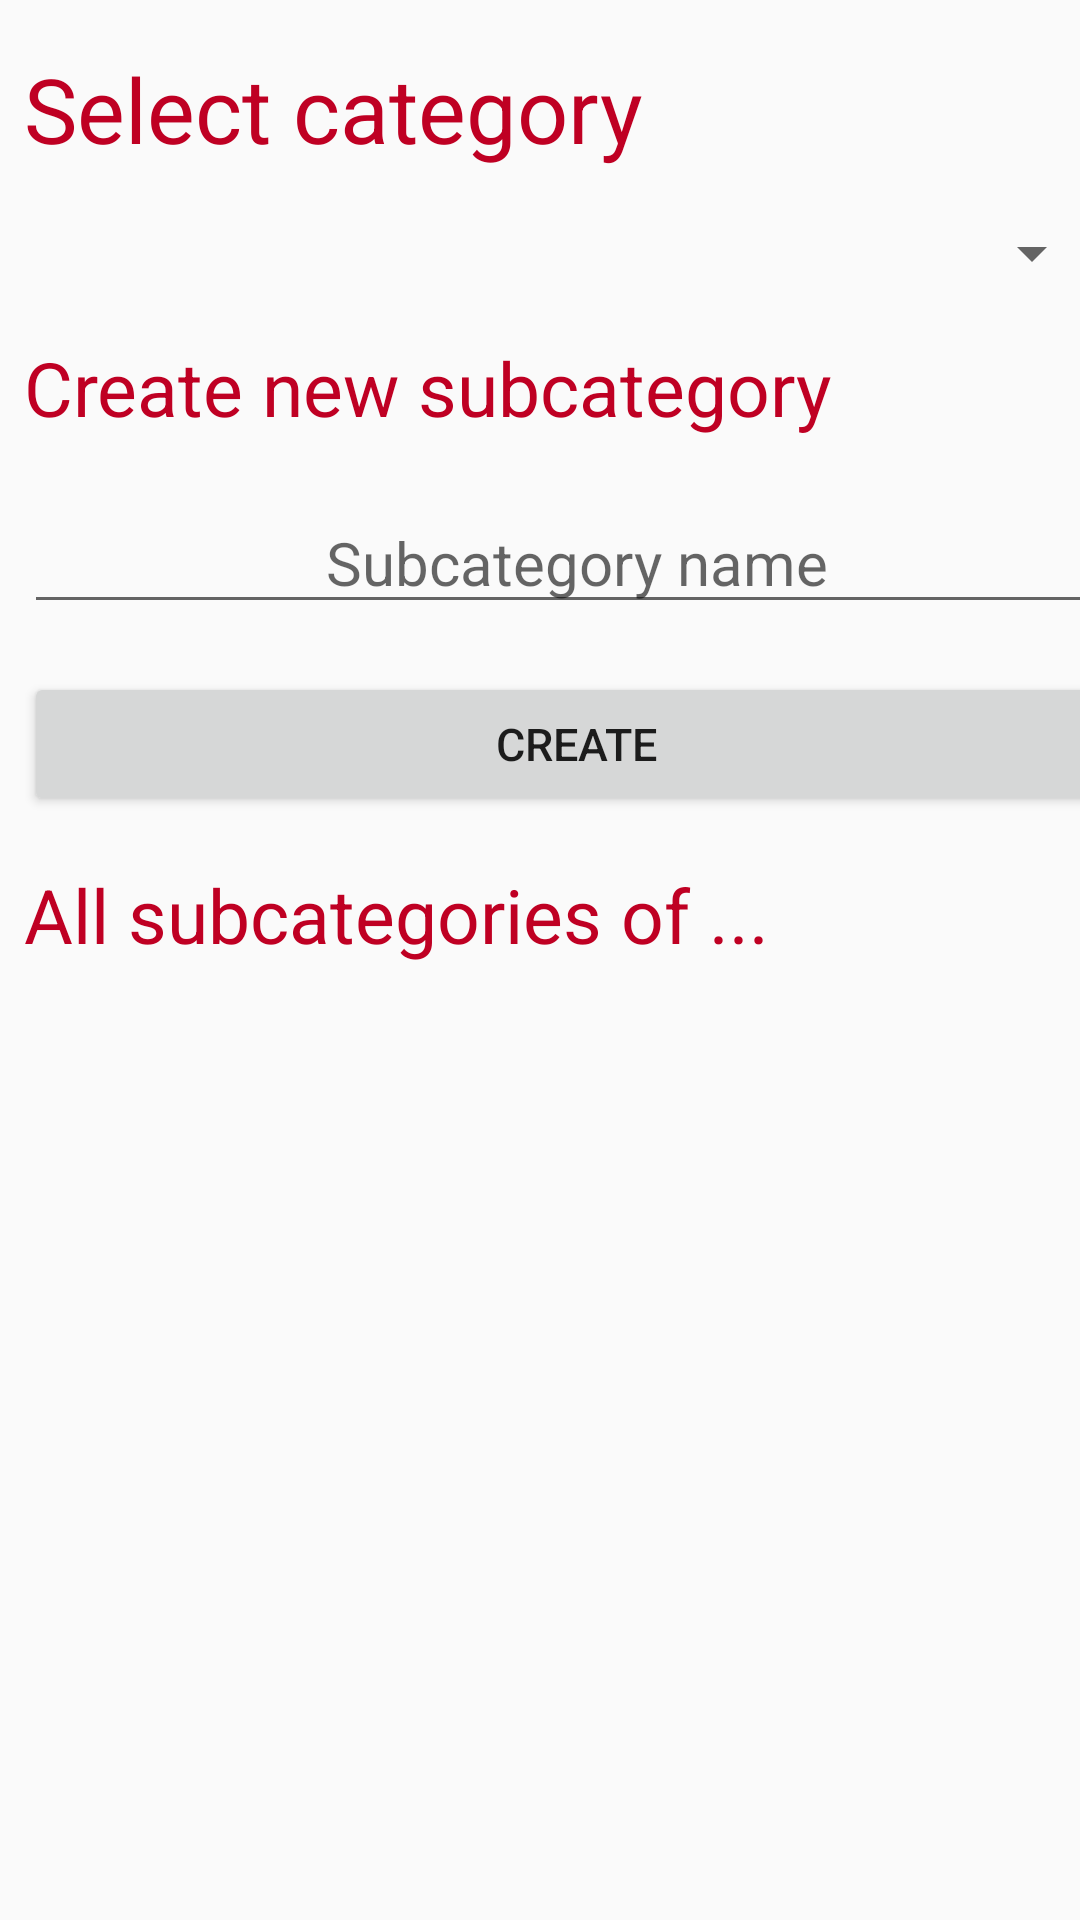

Layout XML and referenced resources for this Android screen:
<!-- AndroidManifest.xml: application theme AppTheme -->
<!-- res/layout/activity_categories.xml -->
<?xml version="1.0" encoding="utf-8"?>
<android.support.constraint.ConstraintLayout xmlns:android="http://schemas.android.com/apk/res/android"
    xmlns:app="http://schemas.android.com/apk/res-auto"
    xmlns:tools="http://schemas.android.com/tools"
    android:orientation="vertical" android:layout_width="match_parent"
    android:layout_height="match_parent">

    <TextView
        android:id="@+id/cat_maincat_label"
        android:layout_width="368dp"
        android:layout_height="wrap_content"
        android:text="Select category"
        android:textSize="30sp"
        android:textColor="@color/colorRed"
        app:layout_constraintTop_toTopOf="parent"
        android:layout_marginTop="16dp"
        android:layout_marginRight="8dp"
        app:layout_constraintRight_toRightOf="parent"
        android:layout_marginLeft="8dp"
        app:layout_constraintLeft_toLeftOf="parent"
        app:layout_constraintHorizontal_bias="0.0"
        android:layout_marginStart="8dp"
        android:layout_marginEnd="8dp" />

    <Spinner
        android:id="@+id/cat_maincat_spinner"
        android:layout_width="0dp"
        android:layout_height="wrap_content"
        android:layout_marginTop="16dp"
        app:layout_constraintTop_toBottomOf="@+id/cat_maincat_label"
        android:layout_marginLeft="8dp"
        app:layout_constraintLeft_toLeftOf="@+id/cat_maincat_label"
        android:layout_marginRight="8dp"
        app:layout_constraintRight_toRightOf="@+id/cat_maincat_label"
        app:layout_constraintHorizontal_bias="0.0"
        android:layout_marginStart="8dp"
        android:layout_marginEnd="8dp" />

    <TextView
        android:id="@+id/cat_subcat_label"
        android:layout_width="0dp"
        android:layout_height="wrap_content"
        android:text="Create new subcategory"
        android:textSize="25sp"
        android:textColor="@color/colorRed"
        android:layout_marginTop="16dp"
        app:layout_constraintTop_toBottomOf="@+id/cat_maincat_spinner"
        android:layout_marginLeft="8dp"
        app:layout_constraintLeft_toLeftOf="parent"
        android:layout_marginStart="8dp" />

    <TextView
        android:id="@+id/cat_subcat_label_list"
        android:layout_width="0dp"
        android:layout_height="wrap_content"
        android:text="All subcategories of ..."
        android:textSize="25sp"
        android:textColor="@color/colorRed"
        android:layout_marginLeft="8dp"
        app:layout_constraintLeft_toLeftOf="parent"
        android:layout_marginTop="16dp"
        app:layout_constraintTop_toBottomOf="@+id/cat_add_btn"
        android:layout_marginStart="8dp" />

    <EditText
        android:id="@+id/cat_input_txt"
        android:layout_width="368dp"
        android:layout_height="wrap_content"
        android:ems="10"
        android:hint="Subcategory name"
        android:inputType="textPersonName"
        android:textSize="20sp"
        android:layout_marginTop="18dp"
        app:layout_constraintTop_toBottomOf="@+id/cat_subcat_label"
        android:layout_marginLeft="8dp"
        app:layout_constraintLeft_toLeftOf="parent"
        android:layout_marginStart="8dp"
        android:textAlignment="center"/>

    <Button
        android:id="@+id/cat_add_btn"
        style="@style/ButtonRed"
        android:layout_width="368dp"
        android:layout_height="wrap_content"
        android:text="CREATE"
        android:layout_marginTop="16dp"
        app:layout_constraintTop_toBottomOf="@+id/cat_input_txt"
        android:textSize="45px"
        android:layout_marginLeft="8dp"
        app:layout_constraintLeft_toLeftOf="parent"
        android:layout_marginStart="8dp" />

    <ListView
        android:id="@+id/cat_listview"
        android:layout_width="368dp"
        android:layout_height="wrap_content"
        android:layout_marginTop="16dp"
        app:layout_constraintTop_toBottomOf="@+id/cat_subcat_label_list"
        android:layout_marginLeft="8dp"
        app:layout_constraintLeft_toLeftOf="parent"
        android:divider="@color/colorRed"
        android:dividerHeight="1.0sp"
        android:layout_marginStart="8dp" />

</android.support.constraint.ConstraintLayout>
<!-- resources referenced by this layout -->
<resources>
  <color name="colorRed">#BF0023</color>
  <style name="ButtonRed">
          <item name="android:background">@drawable/button_red</item>
          <item name="android:textColor">@android:color/white</item>
  
      </style>
  <style name="AppTheme" parent="Theme.AppCompat.Light.DarkActionBar">
          
          <item name="colorPrimary">@color/colorPrimary</item>
          <item name="colorPrimaryDark">@color/colorPrimaryDark</item>
          <item name="colorAccent">@color/colorAccent</item>
      </style>
  <!-- drawable button_red (drawable) -->
  <selector xmlns:android="http://schemas.android.com/apk/res/android">
      <item>
          <shape android:shape="rectangle">
              <solid android:color="@color/colorRed"/>
              <stroke android:width="2dp" android:color="#000000"/>
          </shape>
      </item>
  </selector>
  <color name="colorPrimary">#3F51B5</color>
  <color name="colorPrimaryDark">#303F9F</color>
  <color name="colorAccent">#FF4081</color>
</resources>
